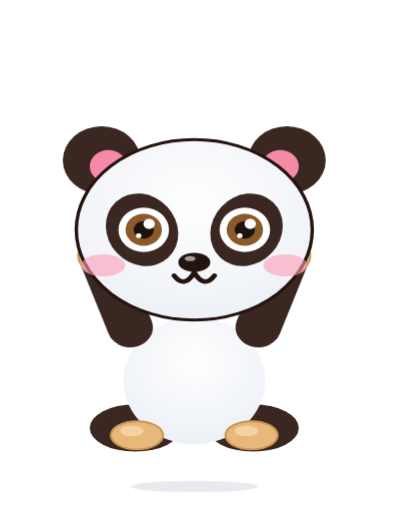
t = 0.00 s
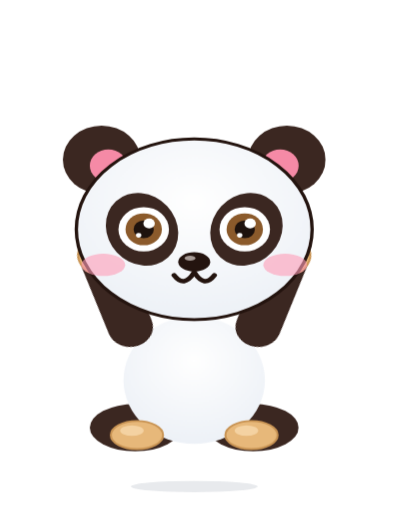
t = 1.07 s
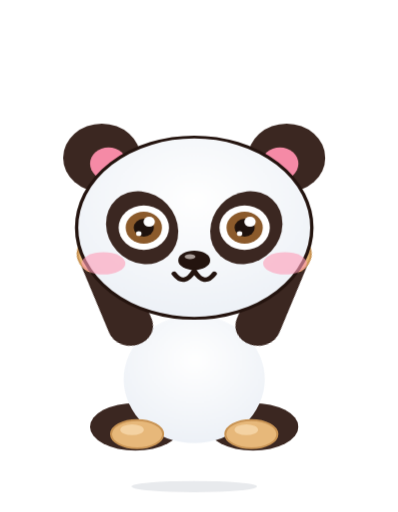
t = 2.13 s
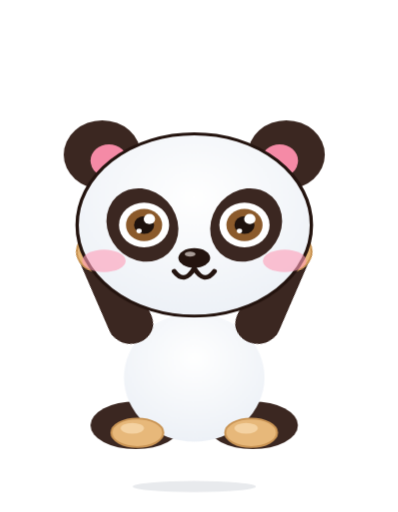
t = 3.20 s
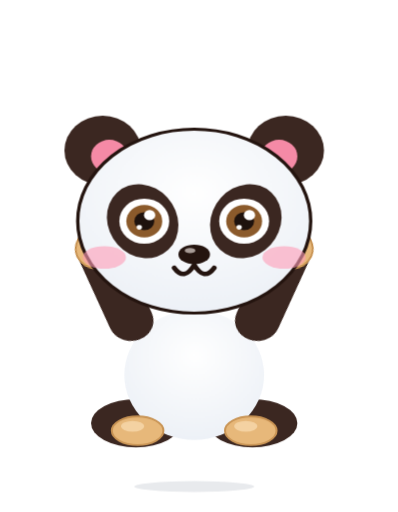
t = 4.27 s
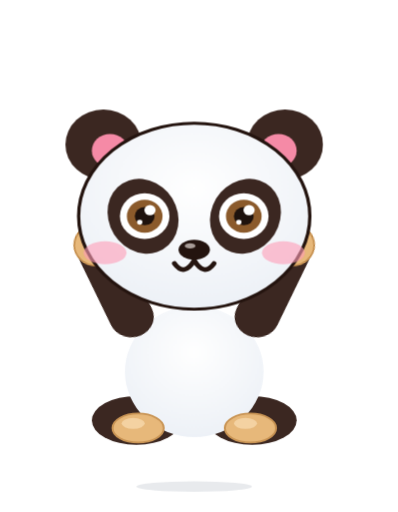
t = 5.33 s

The animated SVG that drew these frames (rendered in a browser with its animation timeline set to each time). Animation: 48 CSS @keyframes rules; one cycle of 6.40 s, repeats indefinitely.

<svg xmlns="http://www.w3.org/2000/svg" class="p-jump"  viewBox="-30 -66 250 322" preserveAspectRatio="xMidYMid meet" style="display:block;overflow:visible"><style>
.bd,.hd,.eL,.eR,.mo,.ch,.br,.gl,.f1,.f2,.f3,.f4{transform-box:fill-box}
.bd{transform-origin:50% 100%;animation:breathe 3.2s ease-in-out infinite}
.hd{transform-origin:50% 88%}
.eL,.eR,.mo,.ch,.br,.gl,.f1,.f2,.f3,.f4{transform-origin:50% 50%}
.mo{transform-origin:50% 0%}
@keyframes breathe{0%,100%{transform:scale(1,1)}50%{transform:scale(1.012,.985)}}
@keyframes blink{0%,90%,100%{transform:scaleY(1)}94%{transform:scaleY(.08)}}
@keyframes bob{0%,100%{transform:translateY(0) rotate(0)}50%{transform:translateY(-2.5px) rotate(1.6deg)}}
@keyframes proud{0%,100%{transform:translateY(0) rotate(0)}50%{transform:translateY(-3px) rotate(-2.5deg)}}
@keyframes tilt{0%,100%{transform:rotate(-4deg)}50%{transform:rotate(4deg)}}
@keyframes bounce{0%,100%{transform:translateY(0) scale(1.03,.96)}45%{transform:translateY(-9px) scale(.98,1.03)}}
@keyframes twinkle{0%,100%{transform:scale(.5) rotate(0);opacity:.35}50%{transform:scale(1.25) rotate(25deg);opacity:1}}
@keyframes ha{0%,100%{transform:translateY(0) rotate(-3deg)}50%{transform:translateY(-3.5px) rotate(3deg)}}
@keyframes jaw{0%,100%{transform:scaleY(1)}50%{transform:scaleY(.62)}}
@keyframes fall{0%{transform:translateY(-4px);opacity:0}15%{opacity:1}100%{transform:translateY(24px);opacity:0}}
@keyframes pop{0%,8%,100%{transform:scale(1)}3%{transform:scale(1.09)}}
@keyframes shiver{0%,100%{transform:translateX(0)}25%{transform:translateX(-1.2px)}75%{transform:translateX(1.2px)}}
@keyframes pulse{0%,100%{transform:scale(1)}50%{transform:scale(1.14)}}
@keyframes wobble{0%,100%{transform:rotate(-6deg)}50%{transform:rotate(6deg)}}
@keyframes tongue{0%,100%{transform:rotate(-6deg)}50%{transform:rotate(7deg)}}
@keyframes nod{0%,100%{transform:translateY(0) rotate(0)}50%{transform:translateY(2.5px) rotate(-2.5deg)}}
@keyframes glint{0%,60%,100%{opacity:.25;transform:translateX(-4px)}80%{opacity:1;transform:translateX(10px)}}
@keyframes beat{0%,100%{transform:scale(1)}20%{transform:scale(1.18)}40%{transform:scale(1)}60%{transform:scale(1.12)}}
@keyframes sway{0%,100%{transform:rotate(-3deg)}50%{transform:rotate(3deg)}}
@keyframes floatup{0%{transform:translateY(8px) scale(.6);opacity:0}25%{opacity:1}100%{transform:translateY(-30px) scale(1.15);opacity:0}}
@keyframes droop{0%,100%{transform:rotate(0) translateY(0)}55%{transform:rotate(8deg) translateY(4px)}70%{transform:rotate(7deg) translateY(4px)}88%{transform:rotate(0) translateY(0)}}
@keyframes sink{0%,100%{transform:rotate(-1deg) translateY(1px)}50%{transform:rotate(-3deg) translateY(3px)}}
@keyframes grumble{0%,60%,100%{transform:translateX(0) rotate(0)}64%{transform:translateX(-2.5px) rotate(-1.5deg)}70%{transform:translateX(2.5px) rotate(1.5deg)}76%{transform:translateX(-2.5px) rotate(-1.5deg)}82%{transform:translateX(2px) rotate(1deg)}}
@keyframes twitch{0%,60%,100%{transform:translateY(0)}72%{transform:translateY(2px)}}
@keyframes breathe2{0%,100%{transform:scale(1)}50%{transform:scale(1.22)}}
@keyframes spin{0%,100%{transform:scale(1) rotate(0)}50%{transform:scale(1.35) rotate(-12deg)}}
.x-happy .hd{animation:bob 2.6s ease-in-out infinite}
.x-happy .eL,.x-happy .eR{animation:blink 4s infinite}
.x-happy .ch{animation:pulse 2.6s ease-in-out infinite}
.x-proud .hd{animation:proud 3s ease-in-out infinite}
.x-proud .ch{animation:pulse 3s ease-in-out infinite}
.x-proud .mo{animation:breathe2 3s ease-in-out infinite}
.x-wink .hd{animation:tilt 2.8s ease-in-out infinite}
.x-wink .eL{animation:blink 4.4s infinite}
.x-wink .eR{animation:pulse 1.4s ease-in-out infinite}
.x-wink .mo{animation:tongue .7s ease-in-out infinite}
.x-excited .bd{animation:bounce .72s ease-in-out infinite}
.x-excited .eL,.x-excited .eR{animation:pulse .72s ease-in-out infinite}
.x-excited .br{animation:bob .72s ease-in-out infinite}
.x-excited .f1{animation:twinkle 1.2s ease-in-out infinite}
.x-excited .f2{animation:twinkle 1.2s ease-in-out .3s infinite}
.x-excited .f3{animation:twinkle 1.2s ease-in-out .6s infinite}
.x-excited .f4{animation:twinkle 1.2s ease-in-out .9s infinite}
.x-laugh .hd{animation:ha .4s ease-in-out infinite}
.x-laugh .mo{animation:jaw .4s ease-in-out infinite}
.x-laugh .bd{animation:shiver .2s linear infinite}
.x-laugh .f1{animation:fall 1.3s ease-in infinite}
.x-laugh .f2{animation:fall 1.3s ease-in .35s infinite}
.x-laugh .f3{animation:fall 1.3s ease-in .7s infinite}
.x-laugh .f4{animation:fall 1.3s ease-in 1s infinite}
.x-surprised .hd{animation:pop 2.4s ease-out infinite}
.x-surprised .eL,.x-surprised .eR{animation:pulse 1.2s ease-in-out infinite}
.x-surprised .mo{animation:breathe2 1.2s ease-in-out infinite}
.x-surprised .br{animation:bob 1.2s ease-in-out infinite}
.x-surprised .f1,.x-surprised .f2{animation:twinkle .6s ease-in-out infinite}
.x-silly .hd{animation:wobble 1.2s ease-in-out infinite}
.x-silly .mo{animation:tongue .45s ease-in-out infinite}
.x-silly .eL{animation:pulse 1.2s ease-in-out infinite}
.x-silly .eR{animation:pulse 1.2s ease-in-out .6s infinite}
.x-cool .hd{animation:nod 2.8s ease-in-out infinite}
.x-cool .gl{animation:glint 3s ease-in-out infinite}
.x-love .hd{animation:sway 1.8s ease-in-out infinite}
.x-love .eL,.x-love .eR{animation:beat 1.2s ease-in-out infinite}
.x-love .ch{animation:pulse 1.2s ease-in-out infinite}
.x-love .f1{animation:floatup 2.4s ease-out infinite}
.x-love .f2{animation:floatup 2.4s ease-out .6s infinite}
.x-love .f3{animation:floatup 2.4s ease-out 1.2s infinite}
.x-love .f4{animation:floatup 2.4s ease-out 1.8s infinite}
.x-sleepy .hd{animation:droop 4.4s ease-in-out infinite}
.x-sleepy .mo{animation:breathe2 4.4s ease-in-out infinite}
.x-sleepy .f1{animation:floatup 3s ease-out infinite}
.x-sleepy .f2{animation:floatup 3s ease-out 1s infinite}
.x-sleepy .f3{animation:floatup 3s ease-out 2s infinite}
.x-sad .hd{animation:sink 3s ease-in-out infinite}
.x-sad .mo{animation:shiver .3s linear infinite}
.x-sad .eL,.x-sad .eR{animation:pulse 2s ease-in-out infinite}
.x-sad .f1{animation:fall 2s ease-in infinite}
.x-grumpy .hd{animation:grumble 2.4s ease-in-out infinite}
.x-grumpy .br{animation:twitch 2.4s ease-in-out infinite}
.x-grumpy .f1{animation:spin .9s ease-in-out infinite}
@media (prefers-reduced-motion:reduce){.bd,.hd,.eL,.eR,.mo,.ch,.br,.gl,.f1,.f2,.f3,.f4{animation:none!important}}

.aL,.aR{transform-box:view-box;transform-origin:0 0}
.sh{transform-box:fill-box;transform-origin:50% 50%}
@keyframes swR{0%,100%{transform:rotate(-20deg)}50%{transform:rotate(20deg)}}
@keyframes swL{0%,100%{transform:rotate(20deg)}50%{transform:rotate(-20deg)}}
@keyframes swR2{0%,100%{transform:rotate(-2.5deg)}50%{transform:rotate(2.5deg)}}
@keyframes swL2{0%,100%{transform:rotate(2.5deg)}50%{transform:rotate(-2.5deg)}}
@keyframes pumpR{0%,100%{transform:rotate(-12deg)}50%{transform:rotate(10deg)}}
@keyframes pumpL{0%,100%{transform:rotate(12deg)}50%{transform:rotate(-10deg)}}
@keyframes flapR{0%,100%{transform:rotate(-16deg)}50%{transform:rotate(8deg)}}
@keyframes flapL{0%,100%{transform:rotate(16deg)}50%{transform:rotate(-8deg)}}
@keyframes hop{0%,100%{transform:translateY(0) scale(1.04,.95)}40%{transform:translateY(-8px) scale(.99,1.02)}}
@keyframes leap{0%,100%{transform:translateY(0) scale(1.06,.93)}18%{transform:translateY(0) scale(1.06,.93)}55%{transform:translateY(-18px) scale(.97,1.05)}}
@keyframes shad{0%,18%,100%{transform:scale(1)}55%{transform:scale(.62)}}
@keyframes dust{0%,10%,40%,100%{opacity:0}18%,30%{opacity:1}}
@keyframes rockA{0%,100%{transform:rotate(-6deg) translateY(0)}25%{transform:translateY(-4px)}50%{transform:rotate(6deg) translateY(0)}75%{transform:translateY(-4px)}}
@keyframes rockB{0%,100%{transform:rotate(-4deg)}50%{transform:rotate(4deg)}}
@keyframes rockC{0%,100%{transform:rotate(-3deg)}50%{transform:rotate(3deg)}}
@keyframes headT{0%,100%{transform:rotate(-5deg)}50%{transform:rotate(5deg)}}
@keyframes thinkT{0%,100%{transform:rotate(-3deg)}50%{transform:rotate(7deg)}}
@keyframes grow{0%,100%{transform:scale(1)}50%{transform:scale(1.035)}}
@keyframes tap{0%,100%{transform:rotate(0)}30%{transform:rotate(-5deg)}60%{transform:rotate(2deg)}}
@keyframes squeeze{0%,100%{transform:rotate(3deg)}50%{transform:rotate(-4deg)}}
@keyframes squeezeL{0%,100%{transform:rotate(-3deg)}50%{transform:rotate(4deg)}}
@keyframes bubble{0%,100%{opacity:.2;transform:scale(.7)}50%{opacity:1;transform:scale(1.1)}}
.p-relax .aL{animation:swL2 3.4s ease-in-out infinite}.p-relax .aR{animation:swR2 3.4s ease-in-out infinite}
.p-relax .hd{animation:bob 3.4s ease-in-out infinite}
.p-wave .aR{animation:swR .55s ease-in-out infinite}.p-wave .hd{animation:headT 1.6s ease-in-out infinite}
.p-wave .f1{animation:twinkle .55s ease-in-out infinite}.p-wave .f2{animation:twinkle .55s ease-in-out .27s infinite}
.p-cheer .aR{animation:pumpR .6s ease-in-out infinite}.p-cheer .aL{animation:pumpL .6s ease-in-out infinite}
.p-cheer .bd{animation:hop .6s ease-in-out infinite}
.p-cheer .f1{animation:twinkle 1s infinite}.p-cheer .f2{animation:twinkle 1s .3s infinite}.p-cheer .f3{animation:twinkle 1s .6s infinite}
.p-hello .aR{animation:swR 1.2s ease-in-out infinite}.p-hello .aL{animation:swL 1.2s ease-in-out .6s infinite}
.p-hello .hd{animation:headT 2.4s ease-in-out infinite}
.p-jump .bd{animation:leap 1.1s ease-in-out infinite}.p-jump .sh{animation:shad 1.1s ease-in-out infinite}
.p-jump .aR{animation:flapR 1.1s ease-in-out infinite}.p-jump .aL{animation:flapL 1.1s ease-in-out infinite}
.p-jump .f1{animation:dust 1.1s ease-out infinite}
.p-dance .bd{animation:rockA 1s ease-in-out infinite}.p-dance .aL{animation:flapL .5s ease-in-out infinite}.p-dance .aR{animation:swR2 .5s ease-in-out infinite}
.p-dance .hd{animation:headT 1s ease-in-out infinite reverse}
.p-dance .f1{animation:floatup 2s ease-out infinite}.p-dance .f2{animation:floatup 2s ease-out 1s infinite}
.p-groove .bd{animation:rockB 1.2s ease-in-out infinite}.p-groove .aR{animation:swR .6s ease-in-out infinite}.p-groove .aL{animation:swL2 .6s ease-in-out infinite}
.p-groove .f1{animation:floatup 2s ease-out infinite}.p-groove .f2{animation:floatup 2s ease-out 1s infinite}
.p-tada .aR{animation:pumpR 1.4s ease-in-out infinite}.p-tada .aL{animation:pumpL 1.4s ease-in-out infinite}
.p-tada .bd{animation:grow 1.4s ease-in-out infinite}
.p-tada .f1{animation:twinkle 1.1s infinite}.p-tada .f2{animation:twinkle 1.1s .3s infinite}.p-tada .f3{animation:twinkle 1.1s .6s infinite}.p-tada .f4{animation:twinkle 1.1s .9s infinite}
.p-think .hd{animation:thinkT 3.2s ease-in-out infinite}.p-think .aR{animation:tap 1.6s ease-in-out infinite}
.p-think .f1{animation:bubble 2.4s infinite}.p-think .f2{animation:bubble 2.4s .4s infinite}.p-think .f3{animation:bubble 2.4s .8s infinite}
.p-shy .hd{animation:headT 2.2s ease-in-out infinite}.p-shy .aR{animation:swR2 1.1s ease-in-out infinite}.p-shy .aL{animation:swL2 1.1s ease-in-out infinite}
.p-shy .ch{animation:pulse 1.4s ease-in-out infinite}
.p-shy .f1{animation:floatup 2.4s ease-out infinite}.p-shy .f2{animation:floatup 2.4s ease-out 1.2s infinite}
.p-hug .aR{animation:squeeze 1.6s ease-in-out infinite}.p-hug .aL{animation:squeezeL 1.6s ease-in-out infinite}
.p-hug .bd{animation:grow 1.6s ease-in-out infinite}.p-hug .hd{animation:sway 2.4s ease-in-out infinite}
.p-hug .f1{animation:floatup 2.4s ease-out infinite}.p-hug .f2{animation:floatup 2.4s ease-out 1.2s infinite}
.p-lean .bd{animation:rockC 3s ease-in-out infinite}.p-lean .hd{animation:bob 3s ease-in-out infinite}
.p-lean .aL{animation:swL2 3s ease-in-out infinite}.p-lean .aR{animation:swR2 3s ease-in-out infinite}
.p-relax .eL,.p-relax .eR,.p-wave .eL,.p-wave .eR,.p-hello .eL,.p-hello .eR,.p-lean .eL,.p-lean .eR,.p-think .eL,.p-think .eR,.p-groove .eL,.p-groove .eR{animation:blink 4.2s infinite}
@media (prefers-reduced-motion:reduce){.aL,.aR,.sh{animation:none!important}}
</style><defs><clipPath id="tc9"><ellipse cx="92" cy="186" rx="42" ry="43"/></clipPath><clipPath id="hc9"><ellipse cx="92" cy="84" rx="70" ry="61"/></clipPath><clipPath id="sc9"><rect x="0" y="0" width="190" height="214"/></clipPath><radialGradient id="bg9" cx=".5" cy=".35" r=".8"><stop offset="0" stop-color="#fff"/><stop offset="1" stop-color="#E9EEF5"/></radialGradient></defs><ellipse class="sh" cx="92" cy="240" rx="40" ry="3.6" fill="#1B2A4A" opacity="0.098"/><g transform="translate(0 -16) rotate(0 92 232)"><g class="bd"><ellipse cx="57" cy="218" rx="27" ry="16" fill="#3B2721"/><ellipse cx="127" cy="218" rx="27" ry="16" fill="#3B2721"/><ellipse cx="92" cy="186" rx="42" ry="43" fill="url(#bg9)"/><ellipse cx="58" cy="223" rx="15.5" ry="9.5" fill="#E7B87A" stroke="#C99454" stroke-width="1.2"/><ellipse cx="126" cy="223" rx="15.5" ry="9.5" fill="#E7B87A" stroke="#C99454" stroke-width="1.2"/><ellipse cx="55" cy="220" rx="7" ry="3.6" fill="#F4D2A2"/><ellipse cx="123" cy="220" rx="7" ry="3.6" fill="#F4D2A2"/><g transform="translate(54 150)"><g class="aL"><g transform="translate(-54 -150)"><line x1="54" y1="150" x2="24" y2="108" stroke="#3B2721" stroke-width="27" stroke-linecap="round"/><circle cx="24" cy="108" r="13.5" fill="#E7B87A" stroke="#C99454" stroke-width="1.2"/><ellipse cx="21" cy="104" rx="6" ry="4" fill="#F4D2A2" opacity=".9"/></g></g></g><g transform="translate(130 150)"><g class="aR"><g transform="translate(-130 -150)"><line x1="130" y1="150" x2="160" y2="108" stroke="#3B2721" stroke-width="27" stroke-linecap="round"/><circle cx="160" cy="108" r="13.5" fill="#E7B87A" stroke="#C99454" stroke-width="1.2"/><ellipse cx="157" cy="104" rx="6" ry="4" fill="#F4D2A2" opacity=".9"/></g></g></g><g class="hd"><circle cx="37" cy="37" r="23" fill="#3B2721"/><circle cx="147" cy="37" r="23" fill="#3B2721"/><circle cx="41" cy="41" r="11" fill="#F58AA6"/><circle cx="143" cy="41" r="11" fill="#F58AA6"/><ellipse cx="92" cy="84" rx="70" ry="61" fill="url(#bg9)" stroke="#24140F" stroke-width="2"/><ellipse cx="61" cy="84" rx="21" ry="25" fill="#3B2721" transform="rotate(-20 61 84)"/><ellipse cx="123" cy="84" rx="21" ry="25" fill="#3B2721" transform="rotate(20 123 84)"/><g class="eL"><circle cx="62" cy="84" r="15.0" fill="#fff"/><circle cx="62" cy="84" r="10.8" fill="#8B5A2B"/><circle cx="62" cy="84" r="6.0" fill="#1E120D"/><circle cx="65.2" cy="80.0" r="3.4" fill="#fff"/><circle cx="59.0" cy="88.0" r="1.6" fill="#fff"/></g><g class="eR"><circle cx="122" cy="84" r="15.0" fill="#fff"/><circle cx="122" cy="84" r="10.8" fill="#8B5A2B"/><circle cx="122" cy="84" r="6.0" fill="#1E120D"/><circle cx="125.2" cy="80.0" r="3.4" fill="#fff"/><circle cx="119.0" cy="88.0" r="1.6" fill="#fff"/></g><ellipse cx="92" cy="106" rx="9.5" ry="6.5" fill="#24140F"/><ellipse cx="89.5" cy="103.5" rx="3.2" ry="1.7" fill="#A89C97"/><g class="ch"><ellipse cx="38" cy="108" rx="13" ry="7.5" fill="#FF9DB8" opacity="0.6"/><ellipse cx="146" cy="108" rx="13" ry="7.5" fill="#FF9DB8" opacity="0.6"/></g><g class="mo"><path d="M80 115 Q86 124 92 113 Q98 124 104 115" fill="none" stroke="#24140F" stroke-width="3" stroke-linecap="round" stroke-linejoin="round"/></g></g></g></g><g class="f1"><path d="M44 262 v10 M92 266 v12 M140 262 v10" stroke="#B3C7EA" stroke-width="3.4" stroke-linecap="round"/></g></svg>
